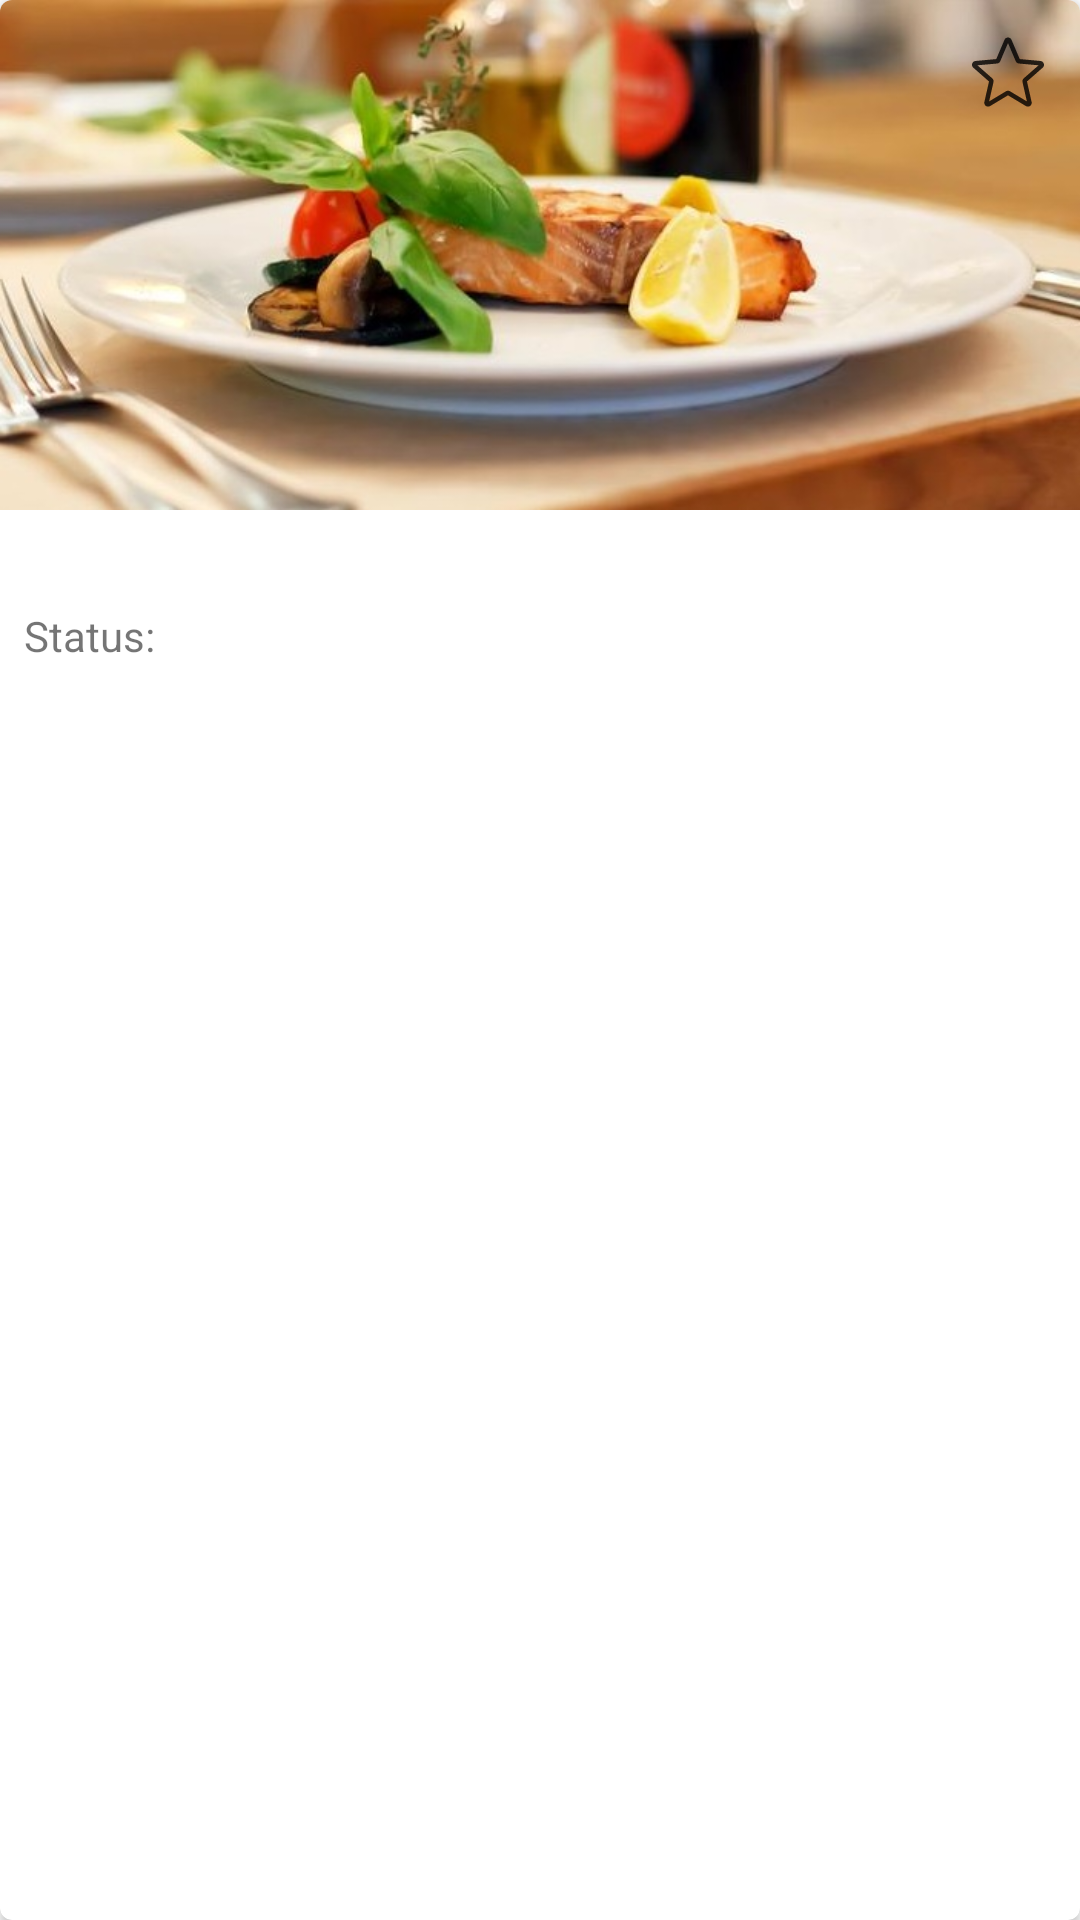

The Android layout XML behind this screen, and the referenced resources:
<!-- AndroidManifest.xml: application theme Theme.TakeawaysLight -->
<!-- res/layout/restaurant_card.xml -->
<?xml version="1.0" encoding="utf-8"?>
<androidx.cardview.widget.CardView xmlns:android="http://schemas.android.com/apk/res/android"
    xmlns:app="http://schemas.android.com/apk/res-auto"
    xmlns:card_view="http://schemas.android.com/apk/res-auto"
    xmlns:tools="http://schemas.android.com/tools"
    android:id="@+id/restaurantCard"
    android:layout_width="match_parent"
    android:layout_height="wrap_content"
    android:layout_gravity="center"
    android:layout_margin="@dimen/medium_space"
    card_view:cardCornerRadius="4dp"
    card_view:elevation="@dimen/small_space">

    <androidx.constraintlayout.widget.ConstraintLayout
        android:layout_width="match_parent"
        android:layout_height="wrap_content"
        android:orientation="vertical"
        android:paddingBottom="@dimen/medium_space">

        <androidx.appcompat.widget.AppCompatImageView
            android:id="@+id/image_view_restaurant"
            android:layout_width="match_parent"
            android:layout_height="170dp"
            android:scaleType="fitXY"
            android:src="@drawable/restaurant_sample"
            app:layout_constraintTop_toTopOf="parent" />

        <TextView
            android:id="@+id/restaurantName"
            android:layout_width="wrap_content"
            android:layout_height="wrap_content"
            android:layout_marginStart="@dimen/medium_space"
            android:layout_marginTop="@dimen/medium_space"
            android:textSize="18sp"
            app:layout_constraintStart_toStartOf="parent"
            app:layout_constraintTop_toBottomOf="@+id/image_view_restaurant"
            tools:text="Kebab" />

        <androidx.appcompat.widget.AppCompatImageView
            android:id="@+id/favorite_iv"
            android:layout_width="wrap_content"
            android:layout_height="wrap_content"
            android:layout_margin="@dimen/large_space"
            android:src="@drawable/ic_favorite_unselected"
            app:layout_constraintEnd_toEndOf="parent"
            app:layout_constraintTop_toTopOf="parent" />

        <androidx.appcompat.widget.LinearLayoutCompat
            android:layout_width="wrap_content"
            android:layout_height="wrap_content"
            android:layout_marginStart="@dimen/medium_space"
            android:orientation="horizontal"
            app:layout_constraintStart_toStartOf="parent"
            app:layout_constraintTop_toBottomOf="@+id/restaurantName">

            <TextView
                android:id="@+id/status_label"
                android:layout_width="wrap_content"
                android:layout_height="wrap_content"
                android:text="Status: "
                tools:text="Status: " />

            <TextView
                android:id="@+id/restaurantStatus"
                android:layout_width="wrap_content"
                android:layout_height="wrap_content"
                tools:text="Closed" />
        </androidx.appcompat.widget.LinearLayoutCompat>
    </androidx.constraintlayout.widget.ConstraintLayout>
</androidx.cardview.widget.CardView>
<!-- resources referenced by this layout -->
<resources>
  <dimen name="large_space">12dp</dimen>
  <dimen name="medium_space">8dp</dimen>
  <dimen name="small_space">4dp</dimen>
  <!-- drawable ic_favorite_unselected (drawable) -->
  <vector android:alpha="0.8" android:height="24dp"
      android:viewportHeight="511" android:viewportWidth="511.98685"
      android:width="24dp" xmlns:android="http://schemas.android.com/apk/res/android">
      <path android:fillColor="#FF000000" android:pathData="m114.594,501.141c-5.609,0 -11.18,-1.75 -15.934,-5.188 -8.855,-6.418 -12.992,-17.449 -10.582,-28.094l32.938,-145.09 -111.703,-97.961c-8.211,-7.168 -11.348,-18.52 -7.977,-28.906 3.371,-10.367 12.543,-17.707 23.402,-18.711l147.797,-13.418 58.434,-136.746c4.309,-10.047 14.121,-16.535 25.023,-16.535 10.902,0 20.715,6.488 25.023,16.512l58.434,136.77 147.773,13.418c10.883,0.98 20.055,8.344 23.426,18.711 3.371,10.367 0.254,21.738 -7.957,28.906l-111.703,97.941 32.938,145.086c2.414,10.668 -1.727,21.699 -10.578,28.098 -8.832,6.398 -20.609,6.891 -29.91,1.301l-127.445,-76.16 -127.445,76.203c-4.309,2.559 -9.109,3.863 -13.953,3.863zM255.992,388.266c4.844,0 9.641,1.301 13.953,3.859l120.277,71.938 -31.086,-136.941c-2.219,-9.746 1.09,-19.922 8.621,-26.516l105.473,-92.5 -139.543,-12.672c-10.047,-0.918 -18.688,-7.234 -22.613,-16.492l-55.082,-129.047 -55.148,129.066c-3.883,9.195 -12.523,15.512 -22.547,16.43l-139.563,12.672 105.469,92.5c7.555,6.613 10.859,16.77 8.621,26.539l-31.063,136.938 120.277,-71.914c4.309,-2.559 9.109,-3.859 13.953,-3.859zM171.406,166.418s0,0.023 -0.023,0.043zM340.535,166.355 L340.559,166.398c0,-0.023 0,-0.023 -0.023,-0.043zM340.535,166.355"/>
  </vector>
  <!-- drawable restaurant_sample: png bitmap (drawable-v24, 523387 bytes) -->
  <style name="Theme.TakeawaysLight" parent="Theme.MaterialComponents.DayNight.DarkActionBar">
          
          <item name="colorPrimary">@color/purple_500</item>
          <item name="colorPrimaryVariant">@color/purple_700</item>
          <item name="colorOnPrimary">@color/white</item>
          
          <item name="colorSecondary">@color/teal_200</item>
          <item name="colorSecondaryVariant">@color/teal_700</item>
          <item name="colorOnSecondary">@color/black</item>
          
          <item name="android:statusBarColor" tools:targetApi="l">?attr/colorPrimaryVariant</item>
          
      </style>
  <color name="purple_500">#FF6200EE</color>
  <color name="purple_700">#FF3700B3</color>
  <color name="white">#FFFFFFFF</color>
  <color name="teal_200">#FF03DAC5</color>
  <color name="teal_700">#FF018786</color>
  <color name="black">#FF000000</color>
</resources>
